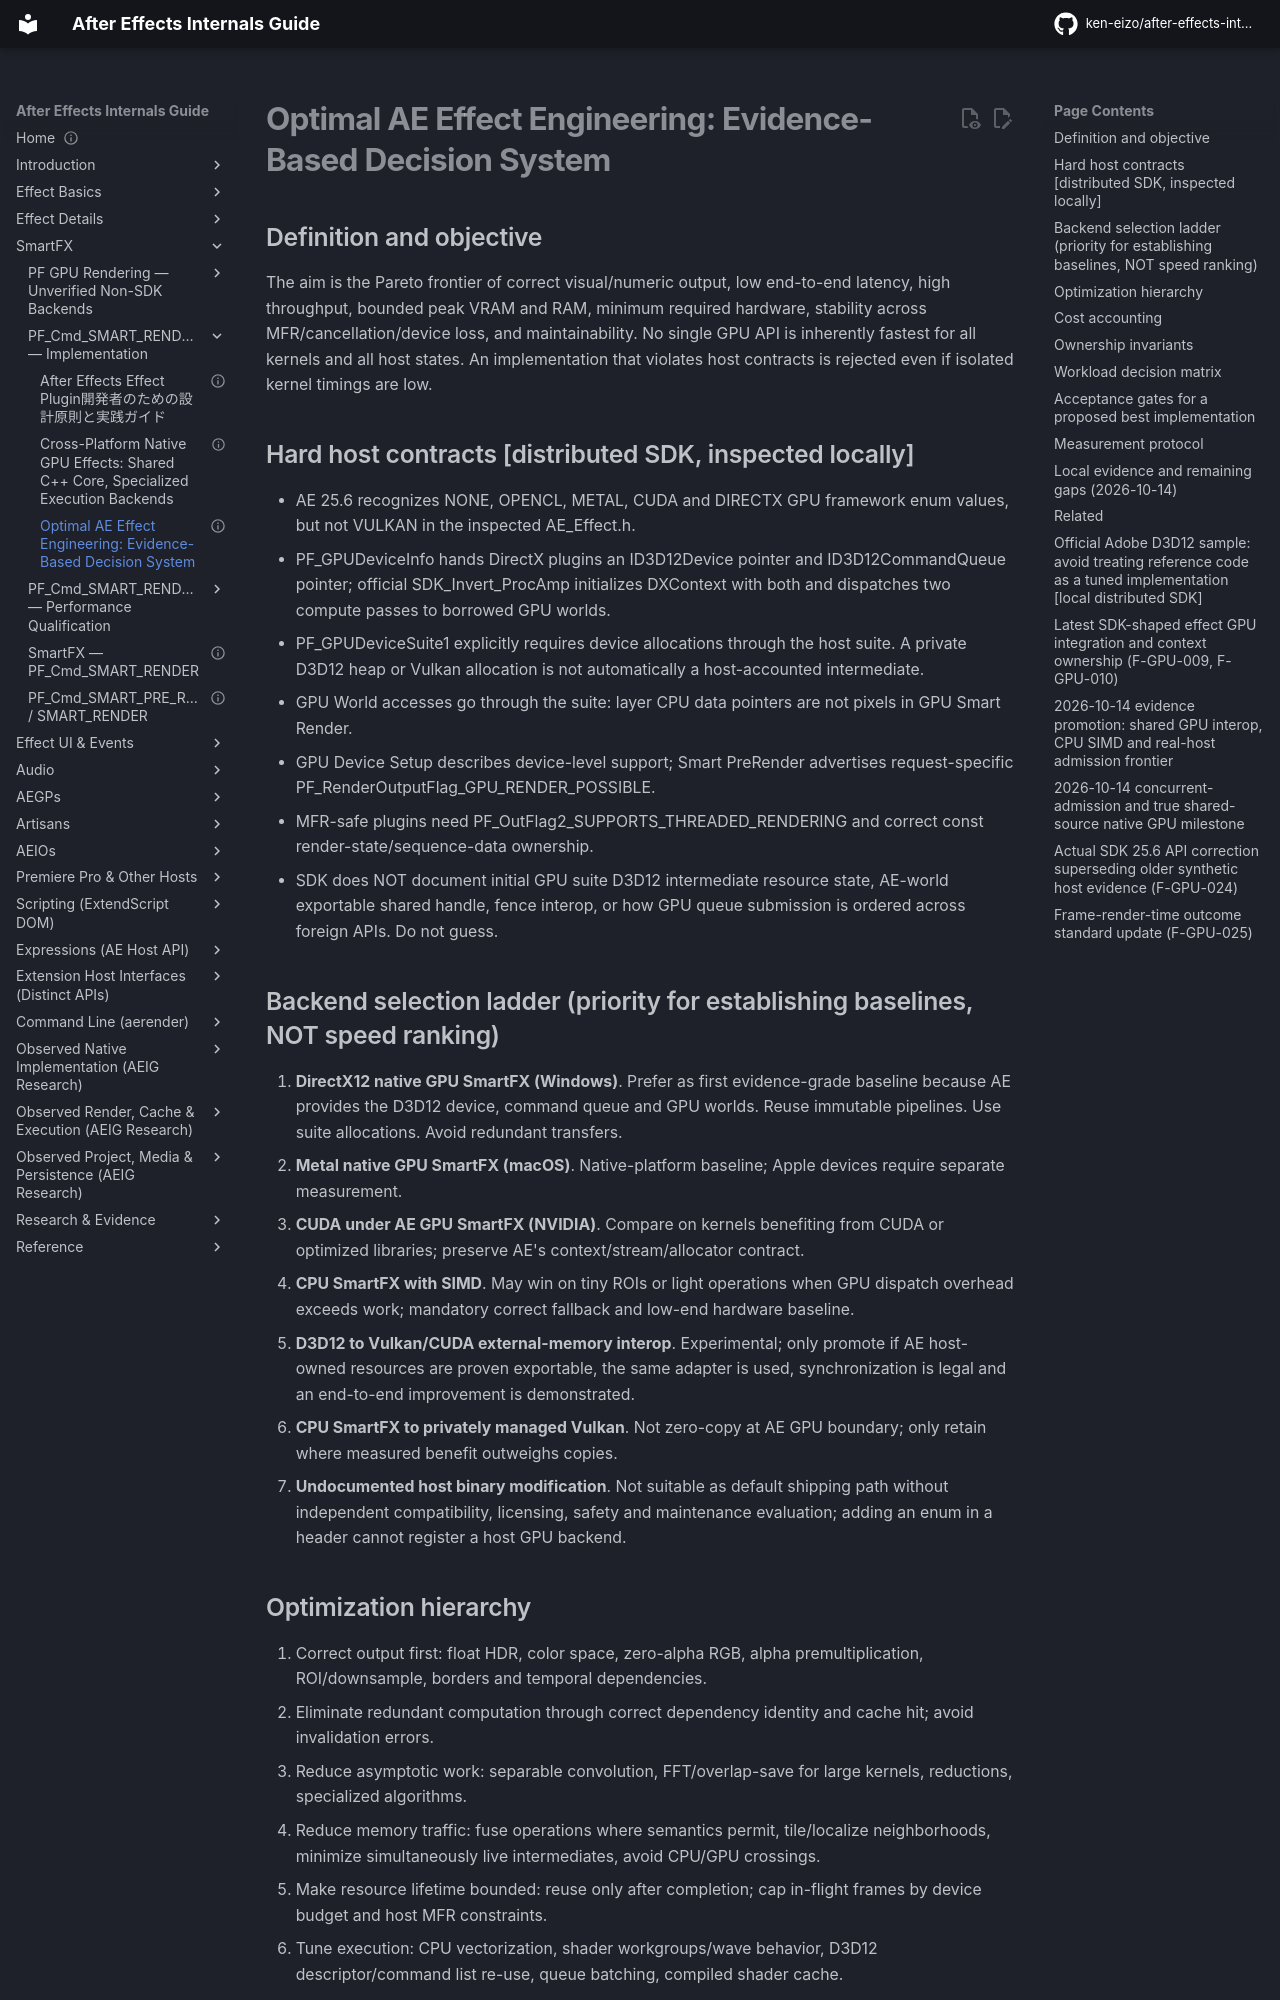

repository: ken-eizo/after-effects-internals-guide · page: gpu-system/optimal-effect-engineering/index.html · generator: mkdocs

---
status: research
last_verified: 2026-10-14
evidence: AE 25.6 headers and SDK_Invert_ProcAmp, AEIG architecture, local static experiments
---
# Optimal AE Effect Engineering: Evidence-Based Decision System

## Definition and objective
The aim is the Pareto frontier of correct visual/numeric output, low end-to-end latency, high throughput, bounded peak VRAM and RAM, minimum required hardware, stability across MFR/cancellation/device loss, and maintainability. No single GPU API is inherently fastest for all kernels and all host states. An implementation that violates host contracts is rejected even if isolated kernel timings are low.

## Hard host contracts [distributed SDK, inspected locally]
- AE 25.6 recognizes NONE, OPENCL, METAL, CUDA and DIRECTX GPU framework enum values, but not VULKAN in the inspected AE_Effect.h.
- PF_GPUDeviceInfo hands DirectX plugins an ID3D12Device pointer and ID3D12CommandQueue pointer; official SDK_Invert_ProcAmp initializes DXContext with both and dispatches two compute passes to borrowed GPU worlds.
- PF_GPUDeviceSuite1 explicitly requires device allocations through the host suite. A private D3D12 heap or Vulkan allocation is not automatically a host-accounted intermediate.
- GPU World accesses go through the suite: layer CPU data pointers are not pixels in GPU Smart Render.
- GPU Device Setup describes device-level support; Smart PreRender advertises request-specific PF_RenderOutputFlag_GPU_RENDER_POSSIBLE.
- MFR-safe plugins need PF_OutFlag2_SUPPORTS_THREADED_RENDERING and correct const render-state/sequence-data ownership.
- SDK does NOT document initial GPU suite D3D12 intermediate resource state, AE-world exportable shared handle, fence interop, or how GPU queue submission is ordered across foreign APIs. Do not guess.

## Backend selection ladder (priority for establishing baselines, NOT speed ranking)
1. **DirectX12 native GPU SmartFX (Windows)**. Prefer as first evidence-grade baseline because AE provides the D3D12 device, command queue and GPU worlds. Reuse immutable pipelines. Use suite allocations. Avoid redundant transfers.
2. **Metal native GPU SmartFX (macOS)**. Native-platform baseline; Apple devices require separate measurement.
3. **CUDA under AE GPU SmartFX (NVIDIA)**. Compare on kernels benefiting from CUDA or optimized libraries; preserve AE's context/stream/allocator contract.
4. **CPU SmartFX with SIMD**. May win on tiny ROIs or light operations when GPU dispatch overhead exceeds work; mandatory correct fallback and low-end hardware baseline.
5. **D3D12 to Vulkan/CUDA external-memory interop**. Experimental; only promote if AE host-owned resources are proven exportable, the same adapter is used, synchronization is legal and an end-to-end improvement is demonstrated.
6. **CPU SmartFX to privately managed Vulkan**. Not zero-copy at AE GPU boundary; only retain where measured benefit outweighs copies.
7. **Undocumented host binary modification**. Not suitable as default shipping path without independent compatibility, licensing, safety and maintenance evaluation; adding an enum in a header cannot register a host GPU backend.

## Optimization hierarchy
1. Correct output first: float HDR, color space, zero-alpha RGB, alpha premultiplication, ROI/downsample, borders and temporal dependencies.
2. Eliminate redundant computation through correct dependency identity and cache hit; avoid invalidation errors.
3. Reduce asymptotic work: separable convolution, FFT/overlap-save for large kernels, reductions, specialized algorithms.
4. Reduce memory traffic: fuse operations where semantics permit, tile/localize neighborhoods, minimize simultaneously live intermediates, avoid CPU/GPU crossings.
5. Make resource lifetime bounded: reuse only after completion; cap in-flight frames by device budget and host MFR constraints.
6. Tune execution: CPU vectorization, shader workgroups/wave behavior, D3D12 descriptor/command list re-use, queue batching, compiled shader cache.
7. Tune measured end-to-end p95/p99 and constrained machines, not just ideal single-pass GPU timestamps.
